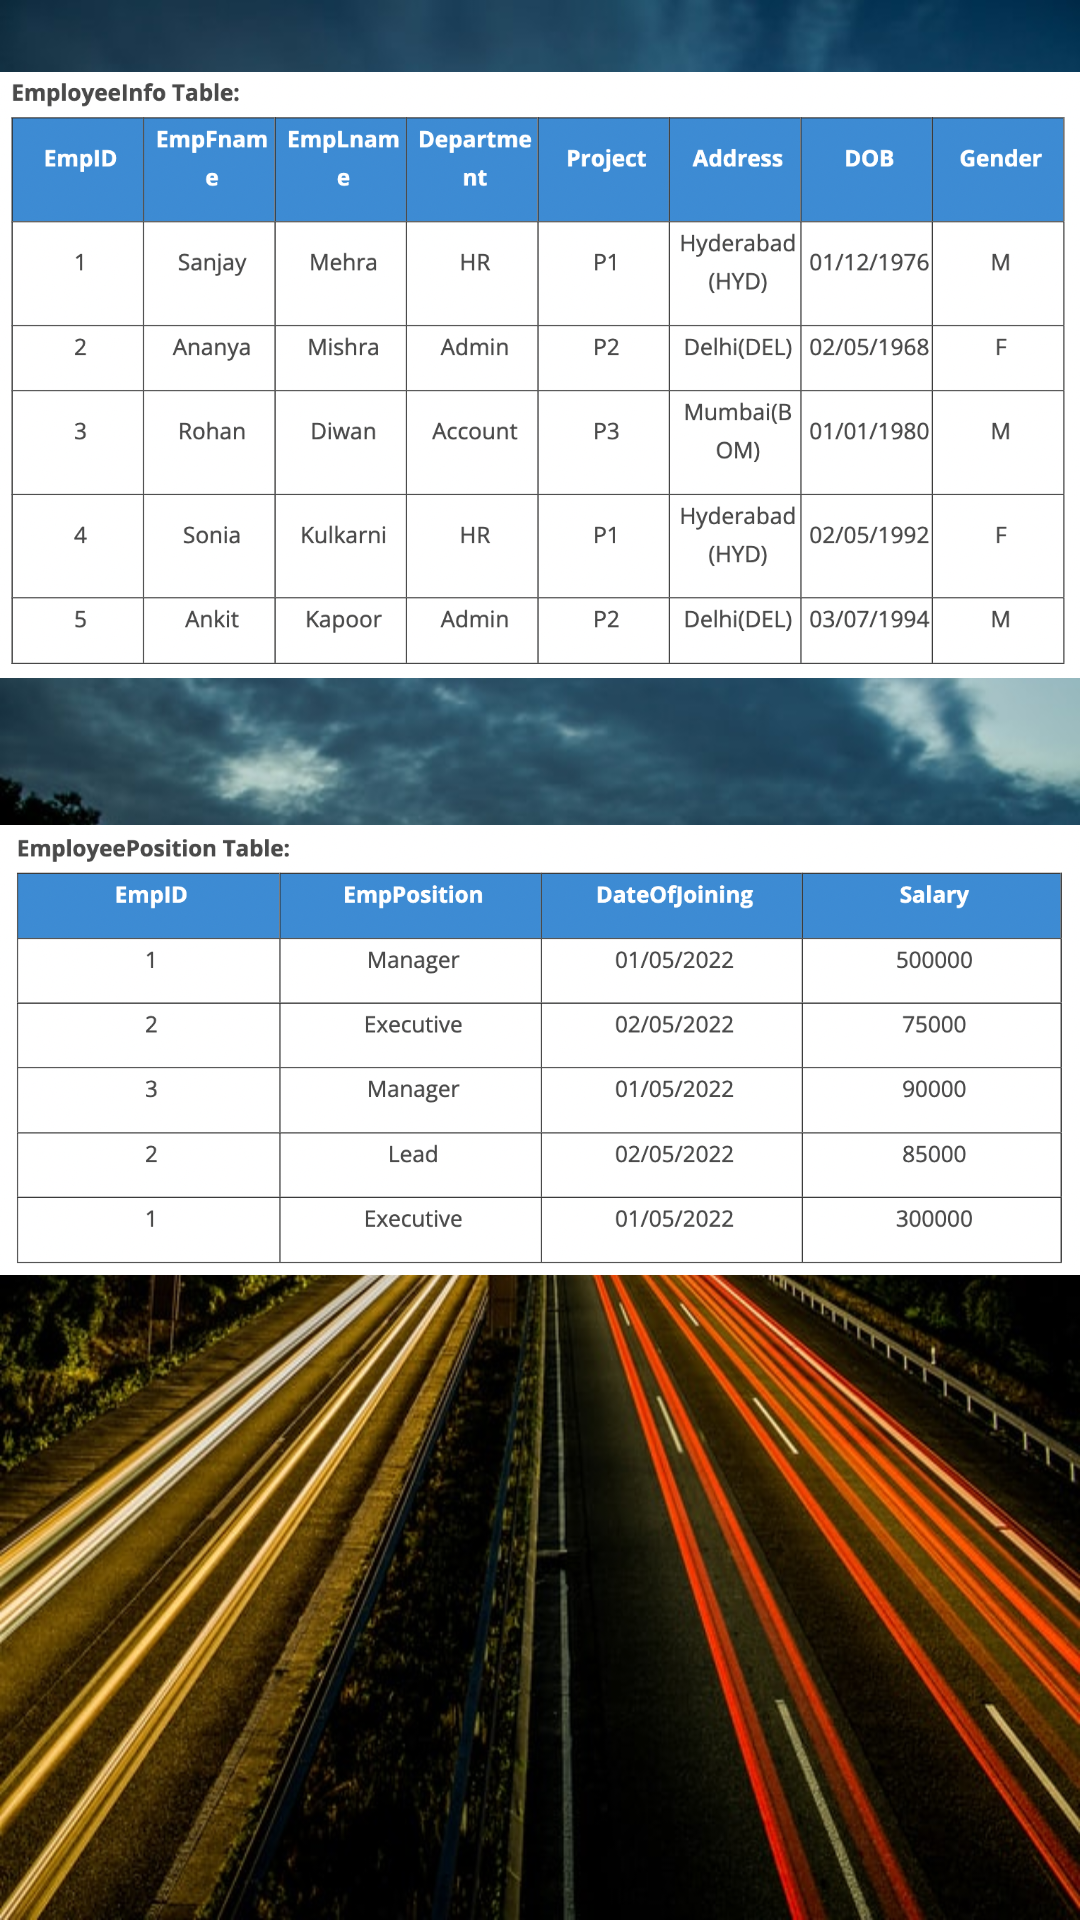

Reconstruct the res/layout file that produces this screen, plus the resources it refers to.
<!-- AndroidManifest.xml: application theme Theme.Project -->
<!-- res/layout/activity_relational_database.xml -->
<?xml version="1.0" encoding="utf-8"?>
<androidx.constraintlayout.widget.ConstraintLayout xmlns:android="http://schemas.android.com/apk/res/android"
    xmlns:app="http://schemas.android.com/apk/res-auto"
    xmlns:tools="http://schemas.android.com/tools"
    android:layout_width="match_parent"
    android:layout_height="match_parent"
    android:background="@drawable/homebkcg"
    tools:context=".MainActivity">


    <ImageView
        android:id="@+id/imageView"
        android:layout_width="0dp"
        android:layout_height="250dp"
        app:layout_constraintEnd_toEndOf="parent"
        app:layout_constraintHorizontal_bias="0.0"
        app:layout_constraintStart_toStartOf="parent"
        app:layout_constraintTop_toTopOf="parent"
        app:srcCompat="@drawable/employeeinfo" />

    <ImageView
        android:id="@+id/imageView2"
        android:layout_width="0dp"
        android:layout_height="200dp"
        app:layout_constraintEnd_toEndOf="parent"
        app:layout_constraintHorizontal_bias="0.5"
        app:layout_constraintStart_toStartOf="parent"
        app:layout_constraintTop_toBottomOf="@+id/imageView"
        app:srcCompat="@drawable/employeeposition" />

    <ListView
        android:id="@+id/liste"
        android:layout_width="409dp"
        android:layout_height="279dp"
        app:layout_constraintBottom_toBottomOf="parent"
        app:layout_constraintEnd_toEndOf="parent"
        app:layout_constraintStart_toStartOf="parent"
        app:layout_constraintTop_toBottomOf="@+id/imageView2"
        app:layout_constraintVertical_bias="0.0" />

</androidx.constraintlayout.widget.ConstraintLayout>
<!-- resources referenced by this layout -->
<resources>
  <!-- drawable employeeinfo: png bitmap (drawable, 511566 bytes) -->
  <!-- drawable employeeposition: png bitmap (drawable, 333339 bytes) -->
  <!-- drawable homebkcg: jpg bitmap (drawable, 114612 bytes) -->
  <style name="Theme.Project" parent="Theme.MaterialComponents.DayNight.NoActionBar">
          
          <item name="colorPrimary">#000000</item>
          <item name="colorPrimaryVariant">@color/purple_700</item>
          <item name="colorOnPrimary">@color/white</item>
          
          <item name="colorSecondary">@color/teal_200</item>
          <item name="colorSecondaryVariant">@color/teal_700</item>
          <item name="colorOnSecondary">@color/black</item>
          
          <item name="android:statusBarColor" tools:targetApi="l">?attr/colorPrimaryVariant</item>
          
      </style>
  <!-- not gathered from this repository: default colours our renderer supplied (Android Studio template values) -->
  <color name="purple_700">#FF3700B3</color>
  <color name="teal_200">#FF03DAC5</color>
  <color name="teal_700">#FF018786</color>
  <color name="black">#FF000000</color>
  <color name="white">#FFFFFFFF</color>
</resources>
